Dataset: dataset (GitHub, xylofonsosolala/laboratory_practice_cv). Classes: lakes, rivers.

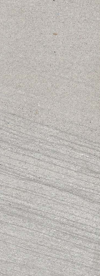
Label: rivers

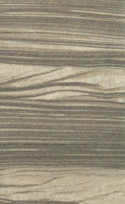
Label: lakes

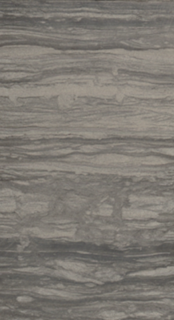
Label: lakes

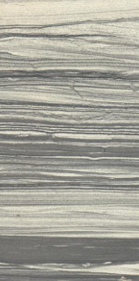
Label: lakes

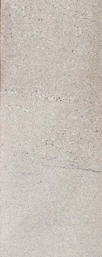
Label: rivers

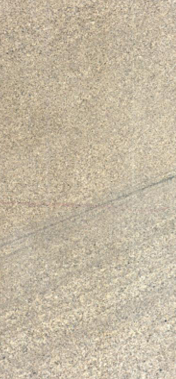
Label: rivers
